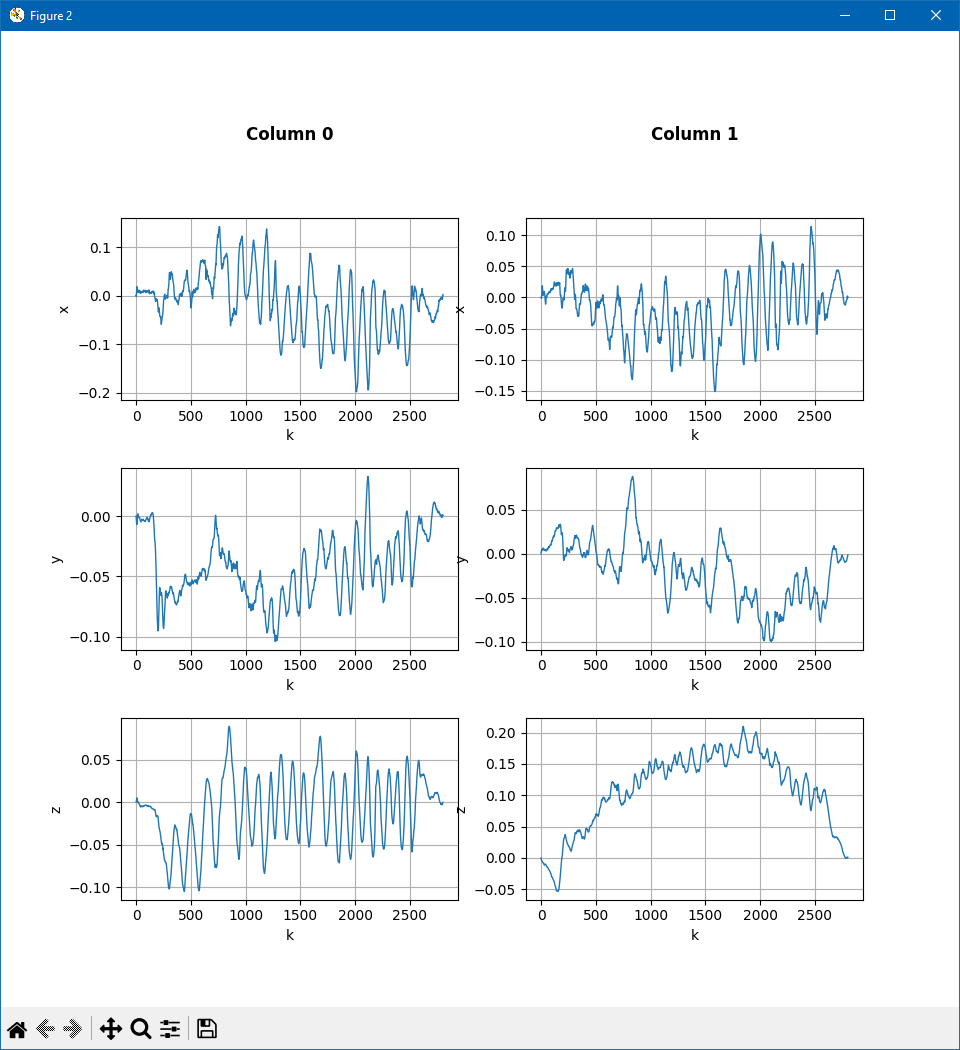

Data behind this chart, as committed beside it:
ax, ay, az, gx, gy, gz, ax, ay, az, gx, gy, gz, ax, ay, az, gx, gy, gz
32767, 31382, 562, -40, -65, 20, 23104, 22878, -752, 96, -42, -17, 9276, 10406, -6510, 176, -21, 52
32767, 31164, 662, -15, -69, 26, 23150, 23036, -652, 78, -36, -5, 9626, 10530, -6436, 101, -19, 49
32767, 31418, 1004, 41, -67, 30, 23206, 23184, -788, 37, -29, -3, 9766, 10584, -6402, 32, 17, 26
32767, 31948, 1398, 82, -47, 24, 23282, 23202, -864, -32, -21, -23, 9586, 10552, -6344, -43, 57, -6
32767, 32506, 1464, 78, -36, 30, 23110, 23102, -1022, -97, -3, -31, 9388, 10476, -6432, -115, 53, -18
32767, 32666, 1410, 11, -28, 27, 22816, 22674, -1112, -143, -10, -26, 9434, 10198, -6544, -187, 36, -11
32767, 32392, 1378, -108, -14, 18, 22822, 22312, -1244, -155, -27, -28, 9600, 9718, -6696, -254, 43, -2
32767, 31974, 1342, -145, 2, 8, 22992, 22026, -1504, -138, -42, -25, 9560, 9190, -6742, -280, 58, 2
32767, 31806, 1330, -144, 3, -3, 22908, 21868, -1546, -82, -47, -5, 9512, 8614, -6802, -244, 51, 0
32767, 31688, 1192, -134, 18, -10, 22924, 21932, -1716, -41, -52, 3, 9494, 8418, -6768, -181, 32, 4
32767, 31660, 918, -120, 26, -11, 22912, 21996, -1622, -12, -54, 5, 9526, 8322, -6698, -98, 21, 11
32767, 31762, 844, -124, 24, -15, 22972, 22058, -1640, 2, -57, 4, 9514, 8444, -6692, -1, 14, 18
32767, 31642, 636, -145, 12, -13, 22940, 22140, -1558, 4, -57, 3, 9510, 8662, -6720, 81, 1, 23
32767, 31338, 460, -145, -5, -6, 22986, 22166, -1434, 0, -55, 3, 9602, 8948, -6730, 125, -11, 22
32767, 31124, 466, -70, -22, 6, 23056, 22330, -1360, -1, -52, 3, 9640, 9236, -6684, 130, 1, 17
32767, 31322, 574, -20, -31, 13, 23010, 22466, -1252, -8, -49, 0, 9592, 9466, -6714, 108, 16, 12
32767, 31576, 652, -11, -37, 22, 23012, 22658, -1112, -13, -57, 6, 9506, 9666, -6648, 78, 21, 15
32767, 31946, 832, -55, -56, 23, 23016, 22656, -1058, -10, -59, 9, 9498, 9842, -6596, 36, 14, 11
32767, 31804, 970, -114, -64, 24, 23022, 22678, -1054, -10, -57, 5, 9566, 9942, -6622, -4, 22, 7
32767, 31668, 1032, -107, -72, 30, 22998, 22664, -1090, -2, -56, 6, 9480, 9948, -6718, -31, 40, 13
32767, 31666, 1096, -72, -63, 28, 23052, 22738, -1138, -6, -56, 4, 9398, 9896, -6586, -51, 48, 19
32767, 31682, 1166, -30, -46, 29, 23112, 22764, -1128, -19, -54, 4, 9354, 9688, -6602, -70, 37, 23
32767, 31972, 1146, -3, -39, 29, 23014, 22676, -1226, -48, -50, 9, 9446, 9476, -6562, -73, 27, 25
32767, 32232, 1156, -54, -37, 17, 22986, 22438, -1206, -65, -51, 11, 9568, 9356, -6564, -63, 30, 27
32767, 32036, 1032, -108, -38, 7, 22988, 22190, -1280, -41, -57, 11, 9522, 9298, -6648, -38, 35, 30
32767, 31720, 1212, -112, -35, 4, 22908, 22148, -1276, -18, -57, 6, 9432, 9376, -6600, -11, 30, 31
32767, 31536, 1124, -73, -30, 10, 23022, 22230, -1354, 5, -54, 7, 9420, 9446, -6602, -5, 19, 30
32767, 31648, 976, -46, -26, 13, 23118, 22378, -1302, 22, -49, 9, 9544, 9400, -6596, -5, 20, 23
32767, 31632, 940, -53, -23, 10, 23046, 22430, -1390, 17, -43, 4, 9532, 9336, -6630, -5, 26, 13
32767, 31574, 804, -54, -26, 17, 23046, 22542, -1394, -2, -41, 3, 9530, 9302, -6718, 9, 25, 10
32767, 31658, 794, -55, -37, 22, 22982, 22524, -1330, -14, -47, 6, 9558, 9350, -6730, 28, 24, 11
32767, 31634, 918, -82, -42, 23, 22976, 22542, -1152, -20, -59, 9, 9594, 9402, -6742, 38, 29, 6
32767, 31462, 840, -64, -51, 30, 23098, 22602, -1152, -8, -61, 14, 9580, 9410, -6700, 41, 34, 2
32767, 31570, 926, -16, -56, 29, 23090, 22688, -1220, -18, -57, 23, 9508, 9514, -6654, 46, 41, 4
32767, 32050, 1088, -5, -52, 28, 23078, 22586, -1212, -8, -54, 27, 9414, 9580, -6564, 49, 34, 13
32767, 32422, 1270, -54, -50, 28, 23104, 22544, -1296, 1, -56, 20, 9392, 9598, -6620, 66, 21, 18
32767, 32118, 1118, -124, -46, 27, 23132, 22518, -1184, 8, -50, 17, 9538, 9602, -6698, 89, 9, 25
32767, 31660, 1028, -128, -43, 26, 23022, 22618, -1126, 9, -54, 20, 9578, 9646, -6690, 101, 15, 28
32767, 31512, 930, -79, -46, 22, 22988, 22786, -1174, -5, -51, 18, 9578, 9678, -6668, 88, 33, 27
32767, 31868, 946, -33, -56, 17, 23028, 22766, -1136, -29, -55, 18, 9450, 9726, -6540, 62, 41, 17
32767, 32082, 1034, -57, -51, 17, 23072, 22622, -1054, -38, -49, 8, 9372, 9870, -6584, 40, 33, 7
32767, 31870, 1164, -87, -36, 25, 23036, 22566, -1156, -42, -47, -4, 9454, 10080, -6674, -21, 28, 3
32767, 31676, 1068, -84, -36, 24, 23050, 22550, -1112, -33, -51, 1, 9464, 9986, -6882, -55, 30, 7
32767, 31612, 1088, -69, -33, 20, 23080, 22580, -1132, -17, -56, -6, 9412, 9846, -6808, -90, 36, 9
32767, 31668, 1152, -47, -21, 20, 23146, 22732, -1216, -18, -51, -14, 9412, 9670, -6740, -121, 35, 8
32767, 31996, 1210, -65, -26, 20, 23066, 22706, -1174, -20, -47, -2, 9476, 9576, -6610, -129, 35, 8
32767, 31876, 1136, -116, -16, 12, 23192, 22732, -1242, -19, -47, -1, 9450, 9526, -6714, -112, 29, 13
32767, 31594, 1084, -92, -11, 12, 23120, 22760, -1320, -27, -37, -2, 9498, 9400, -6624, -79, 22, 14
32767, 31840, 962, -53, -4, 15, 23070, 22652, -1398, -30, -32, -3, 9600, 9446, -6716, -33, 22, 16
32767, 32062, 962, -55, -5, 19, 23000, 22608, -1390, -45, -29, -9, 9514, 9660, -6776, -1, 27, 15
32767, 32076, 994, -84, -11, 13, 23058, 22576, -1384, -52, -32, -6, 9540, 9712, -6798, -18, 34, 11
32767, 31804, 944, -109, -16, 5, 23108, 22526, -1306, -58, -43, -4, 9604, 9728, -6932, -48, 37, 6
32767, 31624, 864, -98, -18, 4, 23106, 22548, -1182, -60, -46, -5, 9648, 9616, -6886, -79, 39, 0
32767, 31810, 948, -75, -23, 6, 23000, 22508, -1198, -51, -44, -2, 9632, 9512, -6788, -97, 41, -5
32767, 31786, 1086, -67, -34, 13, 22940, 22428, -1250, -31, -43, -5, 9464, 9484, -6622, -89, 51, -2
32767, 31736, 1140, -69, -29, 15, 23090, 22480, -1304, 0, -37, -14, 9260, 9468, -6572, -58, 49, 3
32767, 31706, 1078, -69, -26, 15, 23076, 22612, -1176, 1, -33, -17, 9274, 9576, -6534, -29, 28, 9
32767, 31668, 878, -82, -29, 10, 22952, 22658, -1246, -14, -39, -5, 9556, 9536, -6768, -6, 4, 14
32767, 31642, 848, -87, -24, 5, 22982, 22636, -1122, -27, -54, 4, 9686, 9534, -6874, -4, 10, 11
32767, 31706, 972, -65, -25, 6, 23058, 22586, -1218, -32, -56, -1, 9646, 9434, -6764, -15, 35, 1
... 2,743 more rows
